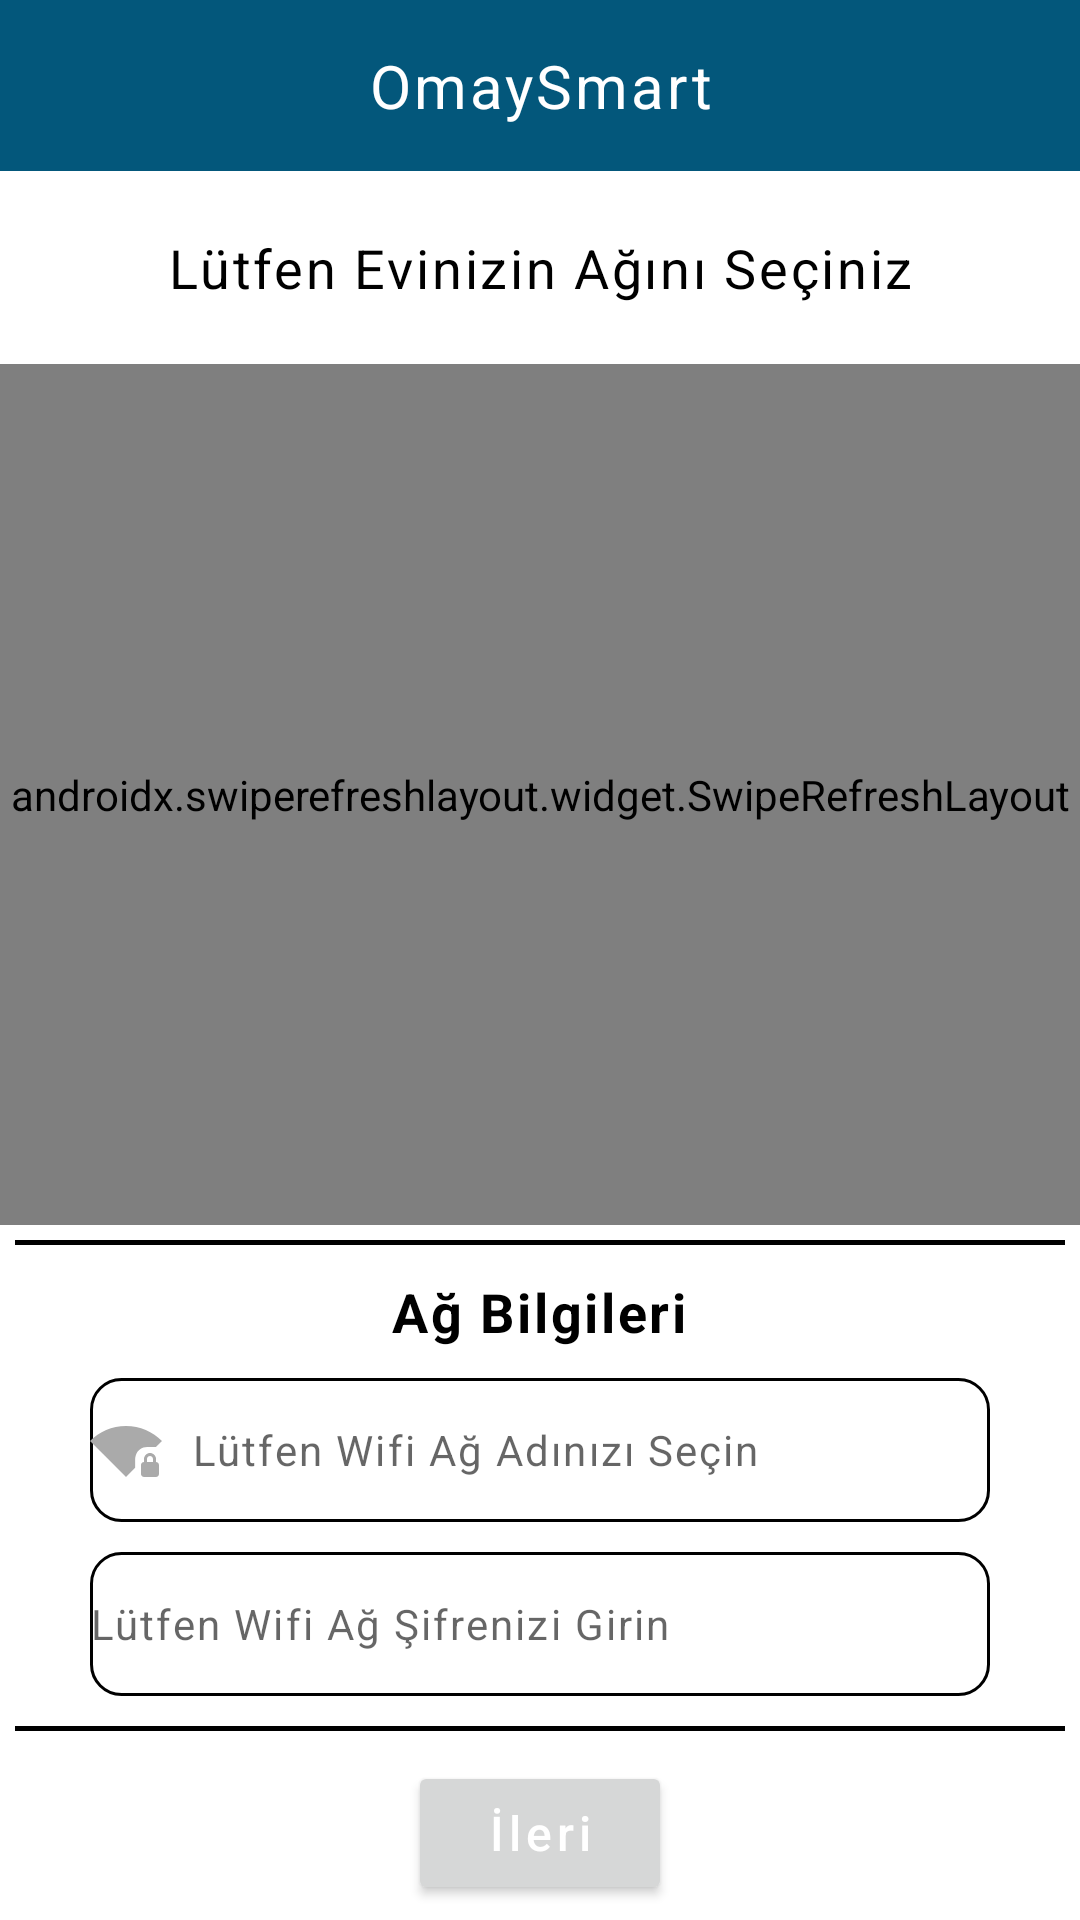

Write the Android layout XML for this screen, with the resource values it uses.
<!-- AndroidManifest.xml: application theme Theme.OmaySmart -->
<!-- res/layout/fragment_wifi_ag_bilgileri.xml -->
<?xml version="1.0" encoding="utf-8"?>
<RelativeLayout xmlns:android="http://schemas.android.com/apk/res/android"
    xmlns:tools="http://schemas.android.com/tools"
    android:layout_width="match_parent"
    android:layout_height="match_parent"
    xmlns:app="http://schemas.android.com/apk/res-auto"
    tools:context=".fragment.WifiAgBilgileriFragment">

    <ProgressBar
        android:id="@+id/progressBarWifiAgBilgileri"
        android:layout_width="wrap_content"
        android:layout_height="wrap_content"
        android:layout_centerInParent="true"
        android:visibility="invisible" />

    <RelativeLayout
        android:id="@+id/relativeLayoutWABToolbar"
        android:layout_width="match_parent"
        android:layout_height="wrap_content"
        android:layout_alignParentTop="true"
        android:background="@color/koyu_mavi"
        android:padding="15dp">

        <ImageView
            android:id="@+id/imageViewWABGeri"
            android:layout_width="wrap_content"
            android:layout_height="wrap_content"
            android:layout_alignParentStart="true"
            android:layout_centerVertical="true"
            app:srcCompat="@drawable/back_white_icon"
            tools:ignore="ContentDescription" />

        <TextView
            android:id="@+id/textViewWABToolbarIsim"
            android:layout_width="wrap_content"
            android:layout_height="wrap_content"
            android:layout_centerInParent="true"
            android:layout_centerVertical="true"
            android:layout_marginStart="15dp"
            android:gravity="center"
            android:letterSpacing="0.05"
            android:text="@string/demo_text"
            android:textColor="@color/white"
            android:textSize="20sp"
            tools:ignore="RelativeOverlap" />
    </RelativeLayout>

    <LinearLayout
        android:id="@+id/linearLayoutWifiList"
        android:layout_width="match_parent"
        android:layout_height="match_parent"
        android:layout_above="@+id/linearLayoutWifiBilgileri"
        android:layout_below="@+id/relativeLayoutWABToolbar"
        android:layout_centerHorizontal="true"
        android:orientation="vertical"
        android:visibility="visible">

        <TextView
            android:layout_width="match_parent"
            android:layout_height="wrap_content"
            android:layout_marginTop="20dp"
            android:layout_marginBottom="20dp"
            android:gravity="center"
            android:letterSpacing="0.05"
            android:text="@string/text_ustbilgi_WAB"
            android:textColor="@color/black"
            android:textSize="18sp" />

        <androidx.swiperefreshlayout.widget.SwipeRefreshLayout
            android:id="@+id/swipeRefreshLayoutWifiAgBilgileri"
            android:layout_width="match_parent"
            android:layout_height="match_parent">

            <androidx.recyclerview.widget.RecyclerView
                android:id="@+id/recyclerViewWifiAgBilgileri"
                android:layout_width="match_parent"
                android:layout_height="match_parent" />
        </androidx.swiperefreshlayout.widget.SwipeRefreshLayout>
    </LinearLayout>

    <LinearLayout
        android:id="@+id/linearLayoutWifiBilgileri"
        android:layout_width="match_parent"
        android:layout_height="wrap_content"
        android:layout_alignParentBottom="true"
        android:layout_centerHorizontal="true"
        android:orientation="vertical"
        android:visibility="visible">

        <View
            android:layout_width="match_parent"
            android:layout_height="1.5dp"
            android:layout_gravity="center"
            android:layout_margin="5dp"
            android:background="@color/black" />

        <TextView
            android:layout_width="wrap_content"
            android:layout_height="wrap_content"
            android:layout_gravity="center"
            android:layout_margin="5dp"
            android:letterSpacing="0.05"
            android:text="@string/text_agbilgi"
            android:textColor="@color/black"
            android:textSize="18sp"
            android:textStyle="bold" />

        <EditText
            android:id="@+id/editTextWifiSSID"
            android:layout_width="300dp"
            android:layout_height="48dp"
            android:layout_gravity="center"
            android:layout_margin="5dp"
            android:background="@drawable/wifi_ag_bilgileri_selector"
            android:clickable="false"
            android:cursorVisible="false"
            android:drawableStart="@drawable/wifi_icon_selector"
            android:drawablePadding="10dp"
            android:focusable="false"
            android:hint="@string/hint_wifi_ssid"
            android:inputType="none"
            android:letterSpacing="0.05"
            android:textColor="@color/black"
            android:textSize="14sp"
            tools:ignore="Autofill" />

        <EditText
            android:id="@+id/editTextWifiPassword"
            android:layout_width="300dp"
            android:layout_height="48dp"
            android:layout_gravity="center"
            android:layout_margin="5dp"
            android:background="@drawable/wifi_ag_bilgileri_selector"
            android:digits="1234567890abcdefghijklmnoprstuvyzABCDEFGHIJKLMNOPRSTUVYZ*@^:,$!`-#%+?'~_=.{[(}]);/|"
            android:drawableStart="@drawable/password_icon_selector"
            android:drawablePadding="10dp"
            android:hint="@string/hint_wifi_password"
            android:inputType="textNoSuggestions"
            android:letterSpacing="0.05"
            android:textColor="@color/black"
            android:textSize="14sp"
            tools:ignore="Autofill,TextFields" />

        <View
            android:layout_width="match_parent"
            android:layout_height="1.5dp"
            android:layout_gravity="center"
            android:layout_margin="5dp"
            android:background="@color/black" />

        <Button
            android:id="@+id/buttonWifiAgBilgileriIleri"
            android:layout_width="wrap_content"
            android:layout_height="wrap_content"
            android:layout_gravity="center"
            android:layout_margin="5dp"
            android:letterSpacing="0.1"
            android:text="@string/button_wifiagbilgileri"
            android:textAllCaps="false"
            android:textColor="@color/white"
            android:textSize="16sp" />
    </LinearLayout>
</RelativeLayout>
<!-- resources referenced by this layout -->
<resources>
  <color name="black">#FF000000</color>
  <color name="koyu_mavi">#03577b</color>
  <color name="white">#FFFFFFFF</color>
  <!-- drawable password_icon_selector (drawable) -->
  <?xml version="1.0" encoding="utf-8"?>
  <selector xmlns:android="http://schemas.android.com/apk/res/android">
  
      <item android:drawable="@drawable/password_koyumavi_icon" android:state_focused="true" />
  
      <item android:drawable="@drawable/password_darkergray_icon" android:state_focused="false" />
  
  </selector>
  <!-- drawable wifi_icon_selector (drawable) -->
  <?xml version="1.0" encoding="utf-8"?>
  <selector xmlns:android="http://schemas.android.com/apk/res/android">
  
      <item android:drawable="@drawable/wifi_koyumavi_icon" android:state_activated="true" />
  
      <item android:drawable="@drawable/wifi_darkergray_icon" android:state_activated="false" />
  
  </selector>
  <string name="button_wifiagbilgileri">İleri</string>
  <string name="demo_text">OmaySmart</string>
  <string name="hint_wifi_password">Lütfen Wifi Ağ Şifrenizi Girin</string>
  <string name="hint_wifi_ssid">Lütfen Wifi Ağ Adınızı Seçin</string>
  <string name="text_agbilgi">Ağ Bilgileri</string>
  <string name="text_ustbilgi_WAB">Lütfen Evinizin Ağını Seçiniz</string>
  <style name="Theme.OmaySmart" parent="Theme.MaterialComponents.Light.NoActionBar">
          
          <item name="colorPrimary">@color/koyu_mavi</item>
          <item name="colorOnPrimary">@color/white</item>
          
          <item name="colorSecondary">@color/logo_orta_mavi</item>
          <item name="colorOnSecondary">@color/white</item>
          
          <item name="android:statusBarColor">?attr/colorPrimary</item>
          
          <item name="android:forceDarkAllowed" tools:targetApi="q">false</item>
  
          <item name="materialAlertDialogTheme">@style/AlertDialogTheme</item>
      </style>
  <!-- drawable password_koyumavi_icon (drawable) -->
  <vector android:height="24dp" android:tint="#03577B"
      android:viewportHeight="24" android:viewportWidth="24"
      android:width="24dp" xmlns:android="http://schemas.android.com/apk/res/android">
      <path android:fillColor="@android:color/white" android:pathData="M18,8h-1L17,6c0,-2.76 -2.24,-5 -5,-5S7,3.24 7,6v2L6,8c-1.1,0 -2,0.9 -2,2v10c0,1.1 0.9,2 2,2h12c1.1,0 2,-0.9 2,-2L20,10c0,-1.1 -0.9,-2 -2,-2zM12,17c-1.1,0 -2,-0.9 -2,-2s0.9,-2 2,-2 2,0.9 2,2 -0.9,2 -2,2zM15.1,8L8.9,8L8.9,6c0,-1.71 1.39,-3.1 3.1,-3.1 1.71,0 3.1,1.39 3.1,3.1v2z"/>
  </vector>
  <color name="logo_orta_mavi">#24a9b5</color>
  <style name="AlertDialogTheme" parent="ThemeOverlay.MaterialComponents.Dialog.Alert">
          
          <item name="buttonBarNegativeButtonStyle">@style/NegativeButtonStyle</item>
          <item name="buttonBarPositiveButtonStyle">@style/PositiveButtonStyle</item>
          
          <item name="android:textColor">@color/koyu_mavi</item>
          
          <item name="android:textColorPrimary">@color/black</item>
      </style>
  <style name="NegativeButtonStyle" parent="Widget.MaterialComponents.Button.TextButton.Dialog">
          <item name="android:textColor">@color/offline_kirmizi</item>
      </style>
  <style name="PositiveButtonStyle" parent="Widget.MaterialComponents.Button.TextButton.Dialog">
          <item name="android:textColor">@color/koyu_mavi</item>
      </style>
  <color name="offline_kirmizi">#ff0000</color>
</resources>
